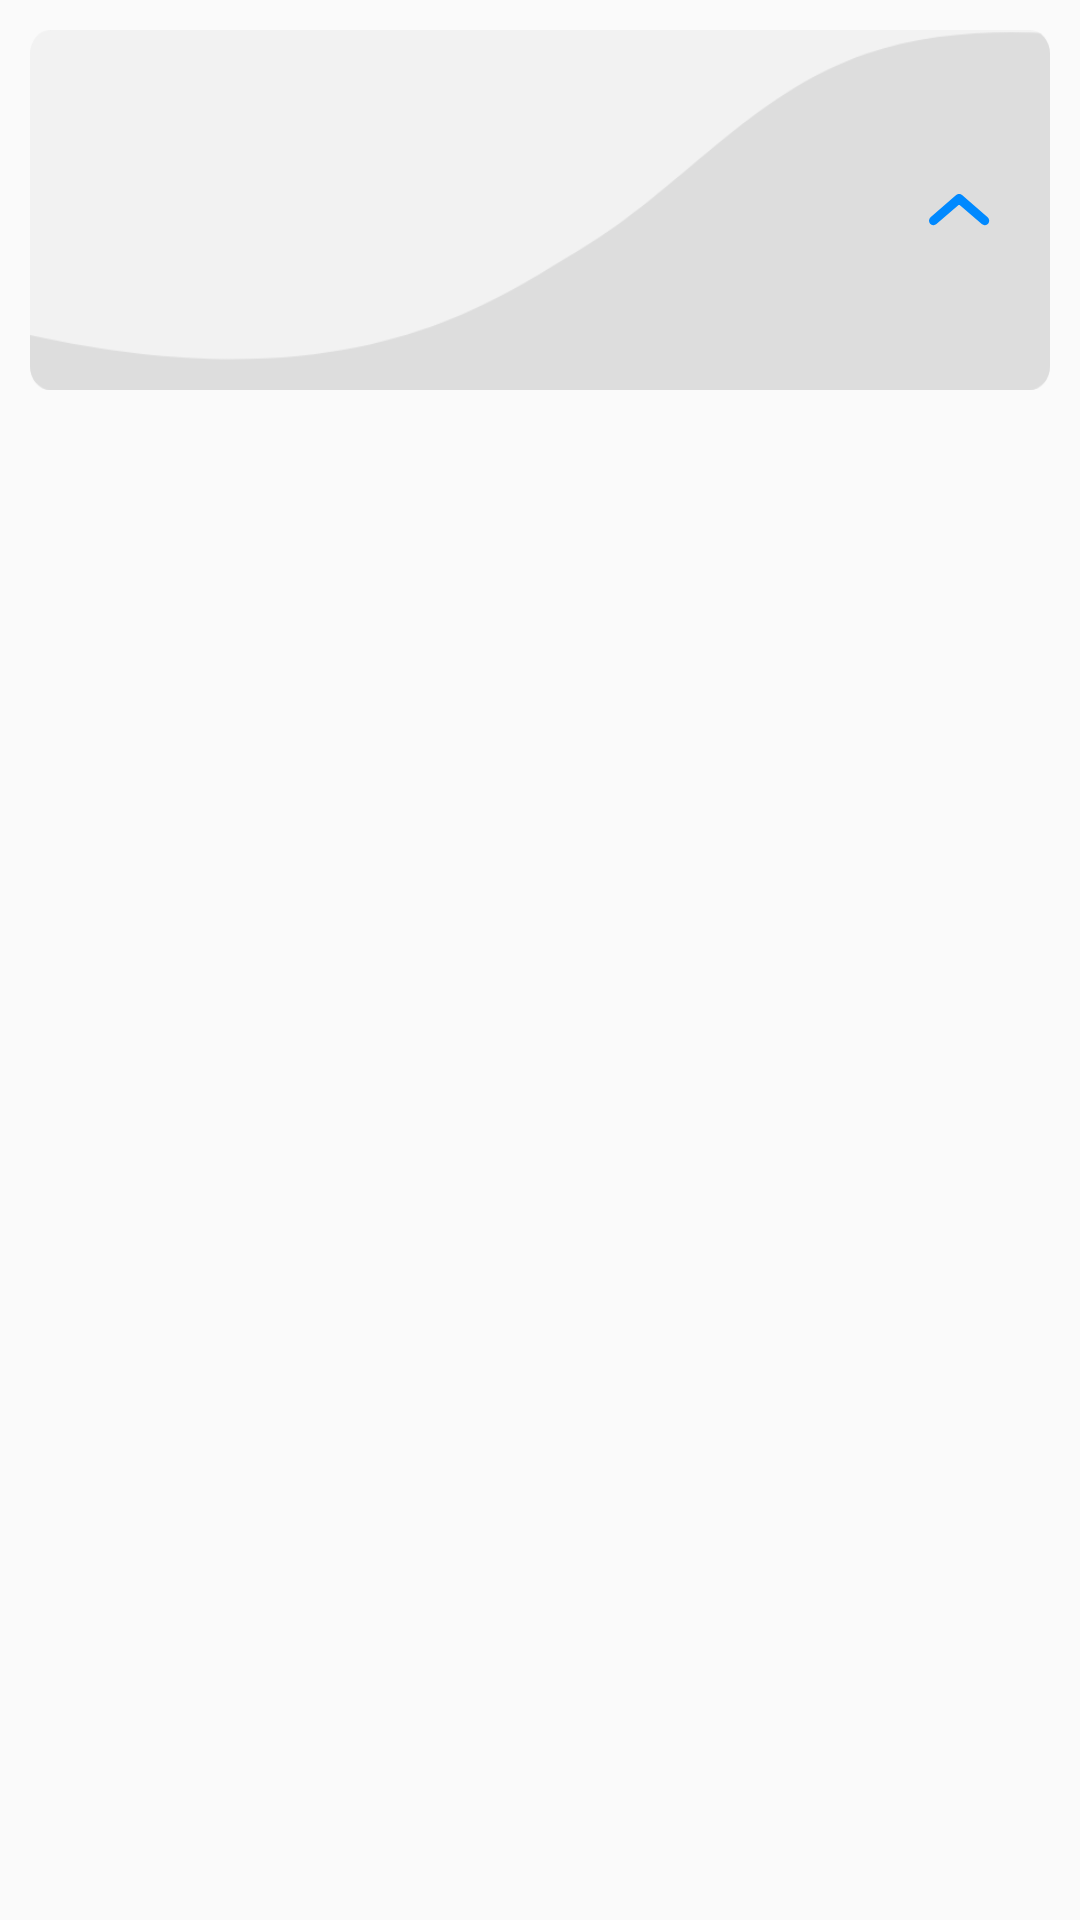

This screen was rendered from an Android layout file. Write that file and the resources it references.
<!-- AndroidManifest.xml: application theme AppTheme -->
<!-- res/layout/rua_item.xml -->
<?xml version="1.0" encoding="utf-8"?>
<androidx.constraintlayout.widget.ConstraintLayout
    xmlns:tools="http://schemas.android.com/tools"
    xmlns:android="http://schemas.android.com/apk/res/android"
    xmlns:app="http://schemas.android.com/apk/res-auto"
    android:layout_width="match_parent"
    android:layout_height="wrap_content">

        <androidx.constraintlayout.widget.ConstraintLayout
            android:id="@+id/ruaContainer"
            android:layout_width="match_parent"
            android:layout_height="120dp"
            android:layout_margin="10dp"
            android:layout_marginStart="8dp"
            android:layout_marginTop="16dp"
            android:layout_marginEnd="8dp"
            android:background="@drawable/bg_rua_item"
            android:padding="20dp"
            app:layout_constraintEnd_toEndOf="parent"
            app:layout_constraintStart_toStartOf="parent"
            app:layout_constraintTop_toTopOf="parent">

                <ImageView
                    android:id="@+id/ivHideInfos"
                    android:layout_width="wrap_content"
                    android:layout_height="wrap_content"
                    android:src="@drawable/rua_item_disclosure"
                    app:layout_constraintBottom_toBottomOf="parent"
                    app:layout_constraintEnd_toEndOf="parent"
                    app:layout_constraintTop_toTopOf="parent" />

                <TextView
                    android:id="@+id/nomeRua"
                    android:layout_width="0dp"
                    android:layout_height="wrap_content"
                    android:layout_marginStart="8dp"
                    android:layout_marginEnd="8dp"
                    android:textColor="@color/rua_item_title_color"
                    android:textSize="@dimen/textSizeMedium"
                    app:layout_constraintBottom_toTopOf="@+id/cepRua"
                    app:layout_constraintEnd_toStartOf="@+id/ivHideInfos"
                    app:layout_constraintStart_toStartOf="parent"
                    app:layout_constraintTop_toTopOf="parent"
                    app:layout_constraintVertical_chainStyle="packed"
                    tools:text="Rua paula souza" />

                <TextView
                    android:id="@+id/cepRua"
                    android:layout_width="0dp"
                    android:layout_height="wrap_content"
                    android:textColor="@color/rua_item_info_color"
                    app:layout_constraintBottom_toBottomOf="parent"
                    app:layout_constraintEnd_toEndOf="@+id/nomeRua"
                    app:layout_constraintStart_toStartOf="@+id/nomeRua"
                    app:layout_constraintTop_toBottomOf="@+id/nomeRua"
                    tools:text="Valo Velho" />

        </androidx.constraintlayout.widget.ConstraintLayout>

        <androidx.recyclerview.widget.RecyclerView
            android:id="@+id/rvHome"
            android:layout_width="0dp"
            android:layout_height="wrap_content"
            android:layout_marginStart="16dp"
            android:layout_marginEnd="16dp"
            android:background="#F2F2F2"
            android:paddingBottom="84dp"
            android:visibility="gone"
            app:layout_constraintBottom_toBottomOf="parent"
            app:layout_constraintEnd_toEndOf="parent"
            app:layout_constraintStart_toStartOf="parent"
            app:layout_constraintTop_toBottomOf="@+id/ruaContainer" />

</androidx.constraintlayout.widget.ConstraintLayout>
<!-- resources referenced by this layout -->
<resources>
  <dimen name="textSizeMedium">20sp</dimen>
  <!-- drawable bg_rua_item (drawable) -->
  <?xml version="1.0" encoding="utf-8"?>
  <selector xmlns:android="http://schemas.android.com/apk/res/android">
  
      <item android:drawable="@drawable/ic_rua_bg_selected" android:state_selected="true"/>
      <item android:drawable="@drawable/ic_rua_bg"/>
  
  </selector>
  <!-- drawable rua_item_disclosure (drawable) -->
  <?xml version="1.0" encoding="utf-8"?>
  <selector xmlns:android="http://schemas.android.com/apk/res/android">
      <item android:state_selected="true" android:drawable="@drawable/ic_disclosure_close"/>
      <item android:state_pressed="true" android:drawable="@drawable/ic_disclosure_close"/>
      <item android:drawable="@drawable/ic_disclosure_open"/>
  </selector>
  <style name="AppTheme" parent="Theme.AppCompat.Light.NoActionBar">
          
          <item name="colorPrimary">@color/colorPrimary</item>
          <item name="colorPrimaryDark">@color/colorPrimaryDark</item>
          <item name="colorAccent">@color/colorAccent</item>
      </style>
  <!-- drawable ic_rua_bg_selected: png bitmap (drawable-hdpi, 5722 bytes) -->
  <!-- drawable ic_rua_bg: png bitmap (drawable-hdpi, 4441 bytes) -->
  <!-- drawable ic_disclosure_close: png bitmap (drawable-hdpi, 443 bytes) -->
  <!-- drawable ic_disclosure_open: png bitmap (drawable-hdpi, 651 bytes) -->
  <color name="colorPrimary">#232A37</color>
  <color name="colorPrimaryDark">@color/colorPrimary</color>
  <color name="colorAccent">@color/blueColor</color>
  <color name="blueColor">#0089FF</color>
</resources>
